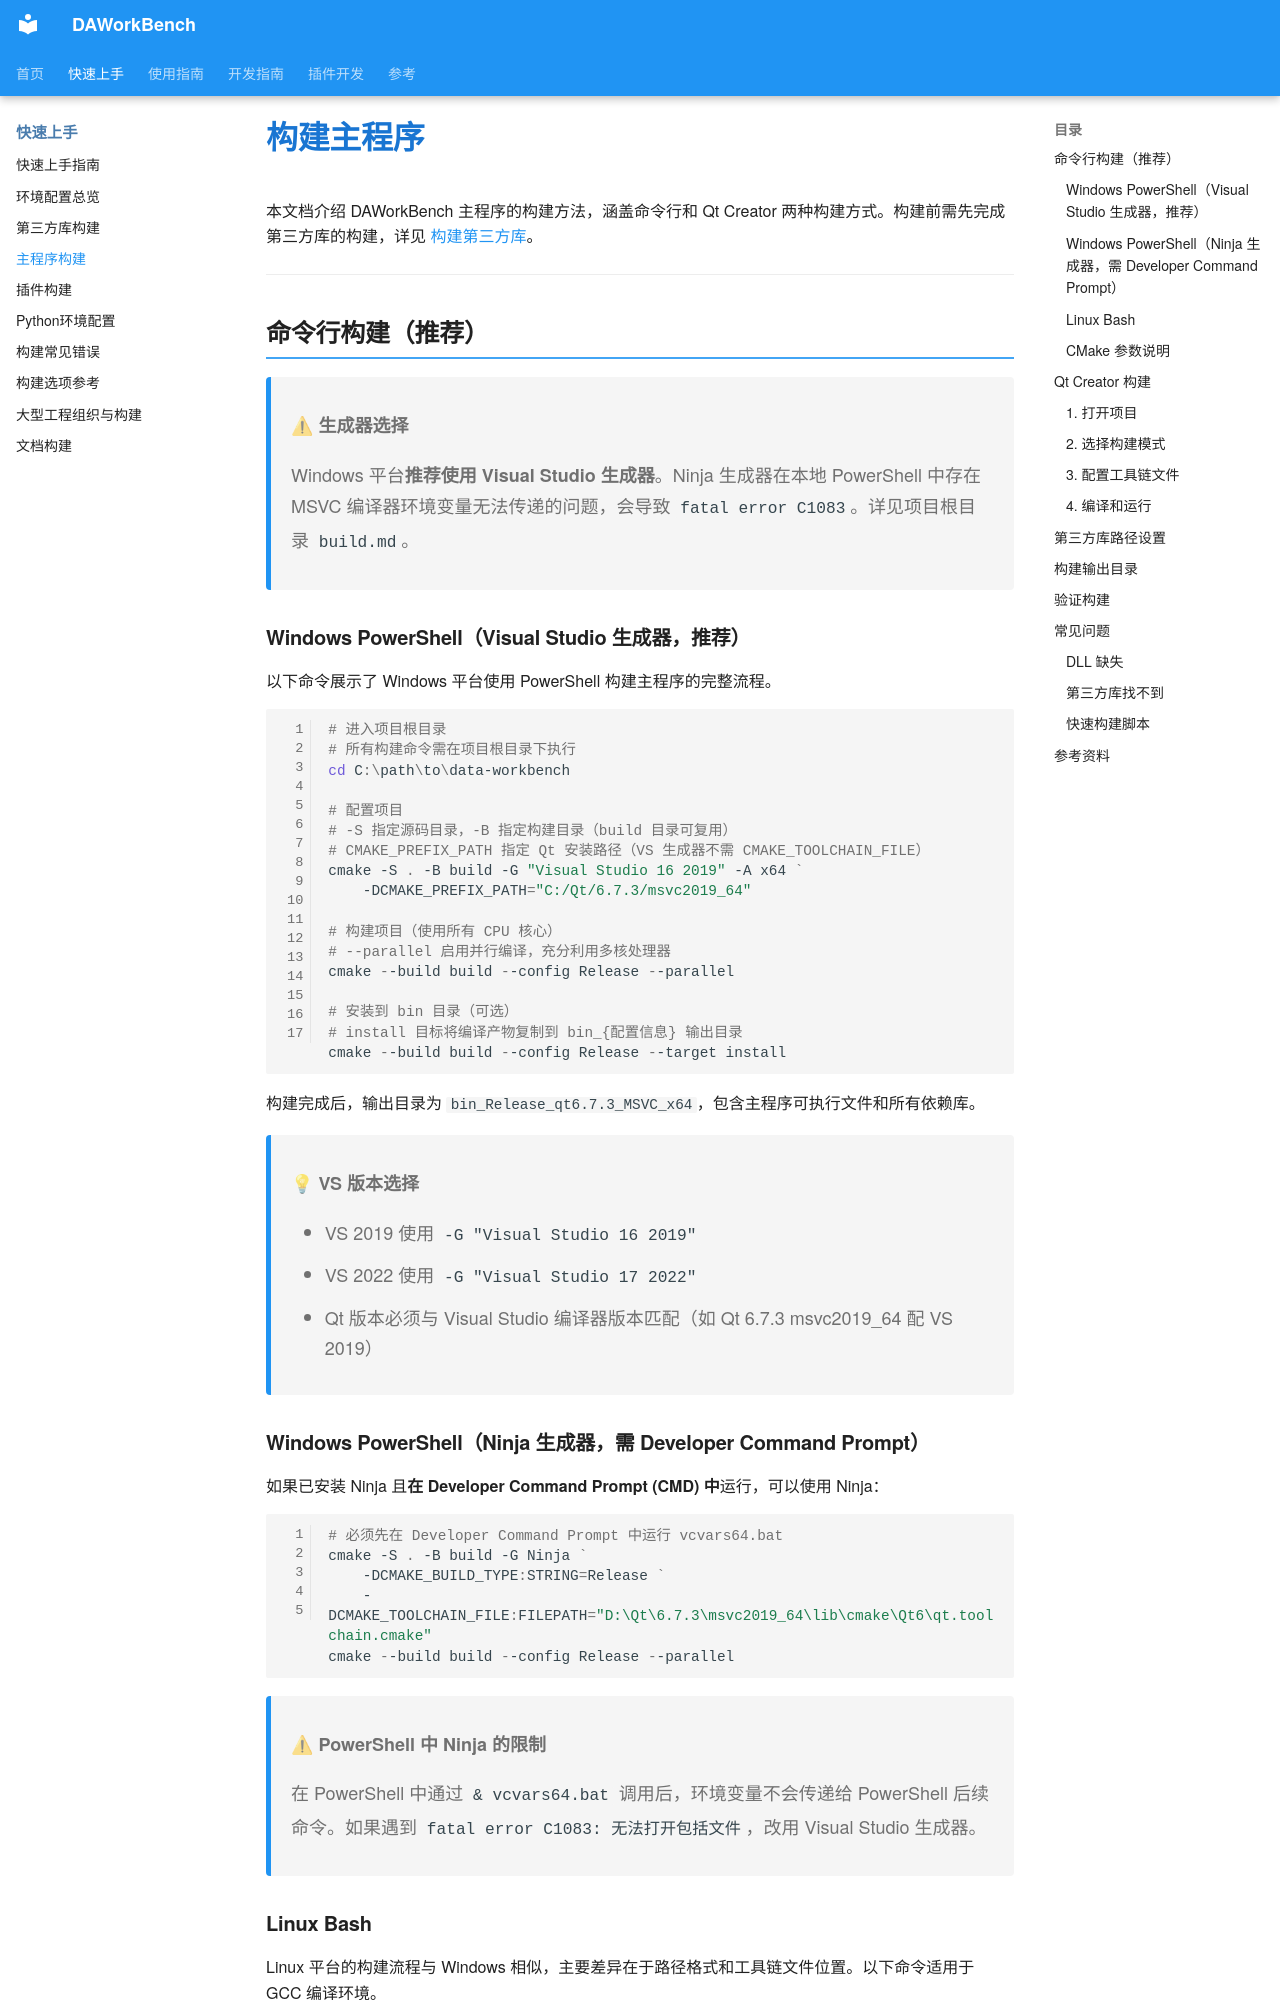

repository: czyt1988/data-workbench · page: zh/build/main-program-build/index.html · generator: mkdocs

# 构建主程序

本文档介绍 DAWorkBench 主程序的构建方法，涵盖命令行和 Qt Creator 两种构建方式。构建前需先完成第三方库的构建，详见 [构建第三方库](./third-party-build.md)。

---

## 命令行构建（推荐）

> **⚠ 生成器选择**
>
> Windows 平台**推荐使用 Visual Studio 生成器**。Ninja 生成器在本地 PowerShell 中存在 MSVC 编译器环境变量无法传递的问题，会导致 `fatal error C1083`。详见项目根目录 `build.md`。

### Windows PowerShell（Visual Studio 生成器，推荐）

以下命令展示了 Windows 平台使用 PowerShell 构建主程序的完整流程。

```powershell
# 进入项目根目录
# 所有构建命令需在项目根目录下执行
cd C:\path\to\data-workbench

# 配置项目
# -S 指定源码目录，-B 指定构建目录（build 目录可复用）
# CMAKE_PREFIX_PATH 指定 Qt 安装路径（VS 生成器不需 CMAKE_TOOLCHAIN_FILE）
cmake -S . -B build -G "Visual Studio 16 2019" -A x64 `
    -DCMAKE_PREFIX_PATH="C:/Qt/6.7.3/msvc2019_64"

# 构建项目（使用所有 CPU 核心）
# --parallel 启用并行编译，充分利用多核处理器
cmake --build build --config Release --parallel

# 安装到 bin 目录（可选）
# install 目标将编译产物复制到 bin_{配置信息} 输出目录
cmake --build build --config Release --target install
```

构建完成后，输出目录为 `bin_Release_qt6.7.3_MSVC_x64`，包含主程序可执行文件和所有依赖库。

> **💡 VS 版本选择**
>
> - VS 2019 使用 `-G "Visual Studio 16 2019"`
> - VS 2022 使用 `-G "Visual Studio 17 2022"`
> - Qt 版本必须与 Visual Studio 编译器版本匹配（如 Qt 6.7.3 msvc2019_64 配 VS 2019）
